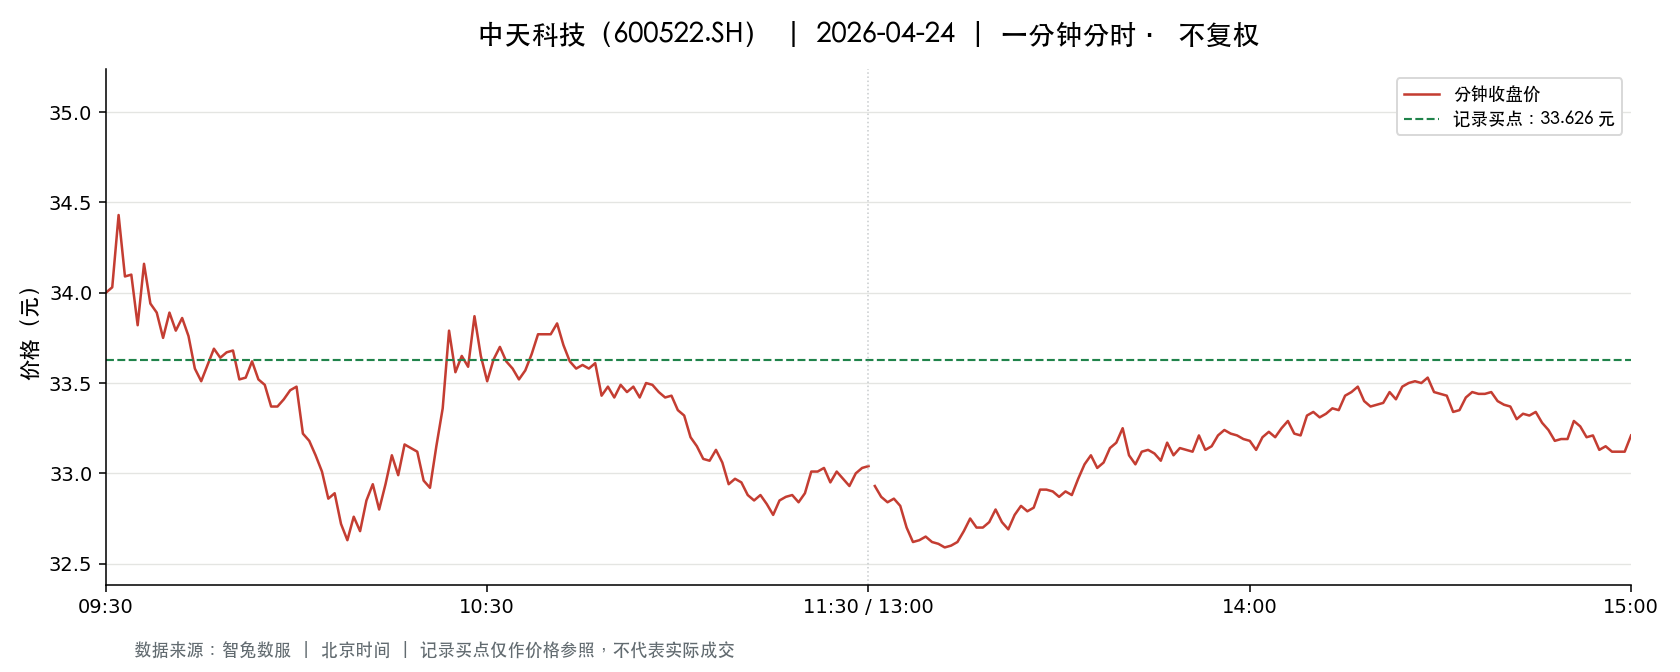

Values plotted in this chart, from the file beside it:
t, o, h, l, c, v, a, pc, sf
2026-04-24 09:30:00, 34.0, 34.0, 34.0, 34.0, 19694, 66959600, 34.07, 0.0
2026-04-24 09:31:00, 34.06, 34.18, 33.9, 34.03, 39228, 133535686, 34.0, 0.0
2026-04-24 09:32:00, 34.03, 34.43, 34.03, 34.43, 45829, 157048675, 34.03, 0.0
2026-04-24 09:33:00, 34.44, 34.5, 34.07, 34.09, 58225, 199881939, 34.43, 0.0
2026-04-24 09:34:00, 34.15, 34.24, 34.1, 34.1, 32160, 109876014, 34.09, 0.0
2026-04-24 09:35:00, 34.08, 34.08, 33.8, 33.82, 29082, 98738305, 34.1, 0.0
2026-04-24 09:36:00, 33.86, 34.18, 33.82, 34.16, 26877, 91183359, 33.82, 0.0
2026-04-24 09:37:00, 34.19, 34.19, 33.94, 33.94, 20780, 70883775, 34.16, 0.0
2026-04-24 09:38:00, 33.94, 33.95, 33.85, 33.89, 18895, 64053981, 33.94, 0.0
2026-04-24 09:39:00, 33.85, 33.85, 33.71, 33.75, 27740, 93699127, 33.89, 0.0
2026-04-24 09:40:00, 33.76, 33.97, 33.76, 33.89, 16036, 54270226, 33.75, 0.0
2026-04-24 09:41:00, 33.89, 33.9, 33.75, 33.79, 13187, 44595267, 33.89, 0.0
2026-04-24 09:42:00, 33.85, 33.97, 33.84, 33.86, 12156, 41204982, 33.79, 0.0
2026-04-24 09:43:00, 33.84, 33.86, 33.74, 33.76, 15389, 51966648, 33.86, 0.0
2026-04-24 09:44:00, 33.77, 33.77, 33.55, 33.58, 33461, 112577093, 33.76, 0.0
2026-04-24 09:45:00, 33.57, 33.57, 33.43, 33.51, 28905, 96873021, 33.58, 0.0
2026-04-24 09:46:00, 33.54, 33.61, 33.54, 33.6, 14795, 49666921, 33.51, 0.0
2026-04-24 09:47:00, 33.61, 33.74, 33.59, 33.69, 10784, 36314192, 33.6, 0.0
2026-04-24 09:48:00, 33.64, 33.71, 33.62, 33.64, 13107, 44126845, 33.69, 0.0
2026-04-24 09:49:00, 33.69, 33.75, 33.67, 33.67, 13464, 45385796, 33.64, 0.0
2026-04-24 09:50:00, 33.65, 33.71, 33.62, 33.68, 11265, 37923658, 33.67, 0.0
2026-04-24 09:51:00, 33.69, 33.69, 33.51, 33.52, 16928, 56848375, 33.68, 0.0
2026-04-24 09:52:00, 33.52, 33.53, 33.48, 33.53, 16432, 55053714, 33.52, 0.0
2026-04-24 09:53:00, 33.54, 33.68, 33.5, 33.62, 9382, 31496228, 33.53, 0.0
2026-04-24 09:54:00, 33.66, 33.66, 33.52, 33.52, 10341, 34708635, 33.62, 0.0
2026-04-24 09:55:00, 33.51, 33.52, 33.4, 33.49, 18187, 60850867, 33.52, 0.0
2026-04-24 09:56:00, 33.52, 33.53, 33.36, 33.37, 11318, 37834055, 33.49, 0.0
2026-04-24 09:57:00, 33.36, 33.41, 33.35, 33.37, 14231, 47509071, 33.37, 0.0
2026-04-24 09:58:00, 33.4, 33.44, 33.38, 33.41, 13344, 44575792, 33.37, 0.0
2026-04-24 09:59:00, 33.4, 33.46, 33.35, 33.46, 13185, 44021551, 33.41, 0.0
2026-04-24 10:00:00, 33.48, 33.53, 33.41, 33.48, 7168, 23999185, 33.46, 0.0
2026-04-24 10:01:00, 33.45, 33.45, 33.21, 33.22, 22774, 75853312, 33.48, 0.0
2026-04-24 10:02:00, 33.19, 33.21, 33.15, 33.18, 29327, 97318047, 33.22, 0.0
2026-04-24 10:03:00, 33.17, 33.21, 33.09, 33.1, 21165, 70178875, 33.18, 0.0
2026-04-24 10:04:00, 33.08, 33.08, 33.0, 33.01, 26404, 87254197, 33.1, 0.0
2026-04-24 10:05:00, 33.01, 33.01, 32.82, 32.86, 31612, 104140405, 33.01, 0.0
2026-04-24 10:06:00, 32.83, 32.95, 32.83, 32.89, 19536, 64273116, 32.86, 0.0
2026-04-24 10:07:00, 32.86, 32.89, 32.7, 32.72, 24677, 80925901, 32.89, 0.0
2026-04-24 10:08:00, 32.76, 32.76, 32.6, 32.63, 34328, 112334355, 32.72, 0.0
2026-04-24 10:09:00, 32.65, 32.82, 32.64, 32.76, 32064, 104876088, 32.63, 0.0
2026-04-24 10:10:00, 32.74, 32.79, 32.68, 32.68, 16142, 52863554, 32.76, 0.0
2026-04-24 10:11:00, 32.68, 32.85, 32.67, 32.85, 11881, 38871364, 32.68, 0.0
2026-04-24 10:12:00, 32.87, 33.02, 32.87, 32.94, 10757, 35455033, 32.85, 0.0
2026-04-24 10:13:00, 32.9, 32.95, 32.77, 32.8, 8107, 26629462, 32.94, 0.0
2026-04-24 10:14:00, 32.78, 32.96, 32.78, 32.94, 6350, 20873132, 32.8, 0.0
2026-04-24 10:15:00, 32.94, 33.11, 32.94, 33.1, 10720, 35416487, 32.94, 0.0
2026-04-24 10:16:00, 33.13, 33.13, 32.92, 32.99, 8015, 26489181, 33.1, 0.0
2026-04-24 10:17:00, 32.97, 33.16, 32.92, 33.16, 8577, 28337257, 32.99, 0.0
2026-04-24 10:18:00, 33.18, 33.22, 33.13, 33.14, 11370, 37726115, 33.16, 0.0
2026-04-24 10:19:00, 33.15, 33.23, 33.12, 33.12, 10232, 33955393, 33.14, 0.0
2026-04-24 10:20:00, 33.13, 33.15, 32.95, 32.96, 5893, 19460383, 33.12, 0.0
2026-04-24 10:21:00, 32.95, 32.96, 32.89, 32.92, 8784, 28923821, 32.96, 0.0
2026-04-24 10:22:00, 32.92, 33.16, 32.92, 33.15, 8327, 27481448, 32.92, 0.0
2026-04-24 10:23:00, 33.19, 33.38, 33.19, 33.36, 11671, 38868400, 33.15, 0.0
2026-04-24 10:24:00, 33.39, 33.93, 33.37, 33.79, 38674, 130235872, 33.36, 0.0
2026-04-24 10:25:00, 33.74, 33.85, 33.56, 33.56, 24188, 81571920, 33.79, 0.0
2026-04-24 10:26:00, 33.52, 33.66, 33.5, 33.65, 13061, 43888370, 33.56, 0.0
2026-04-24 10:27:00, 33.6, 33.6, 33.53, 33.59, 12179, 40898697, 33.65, 0.0
2026-04-24 10:28:00, 33.58, 33.9, 33.57, 33.87, 24011, 81177839, 33.59, 0.0
2026-04-24 10:29:00, 33.85, 33.87, 33.65, 33.65, 8397, 28374159, 33.87, 0.0
... 181 more rows
